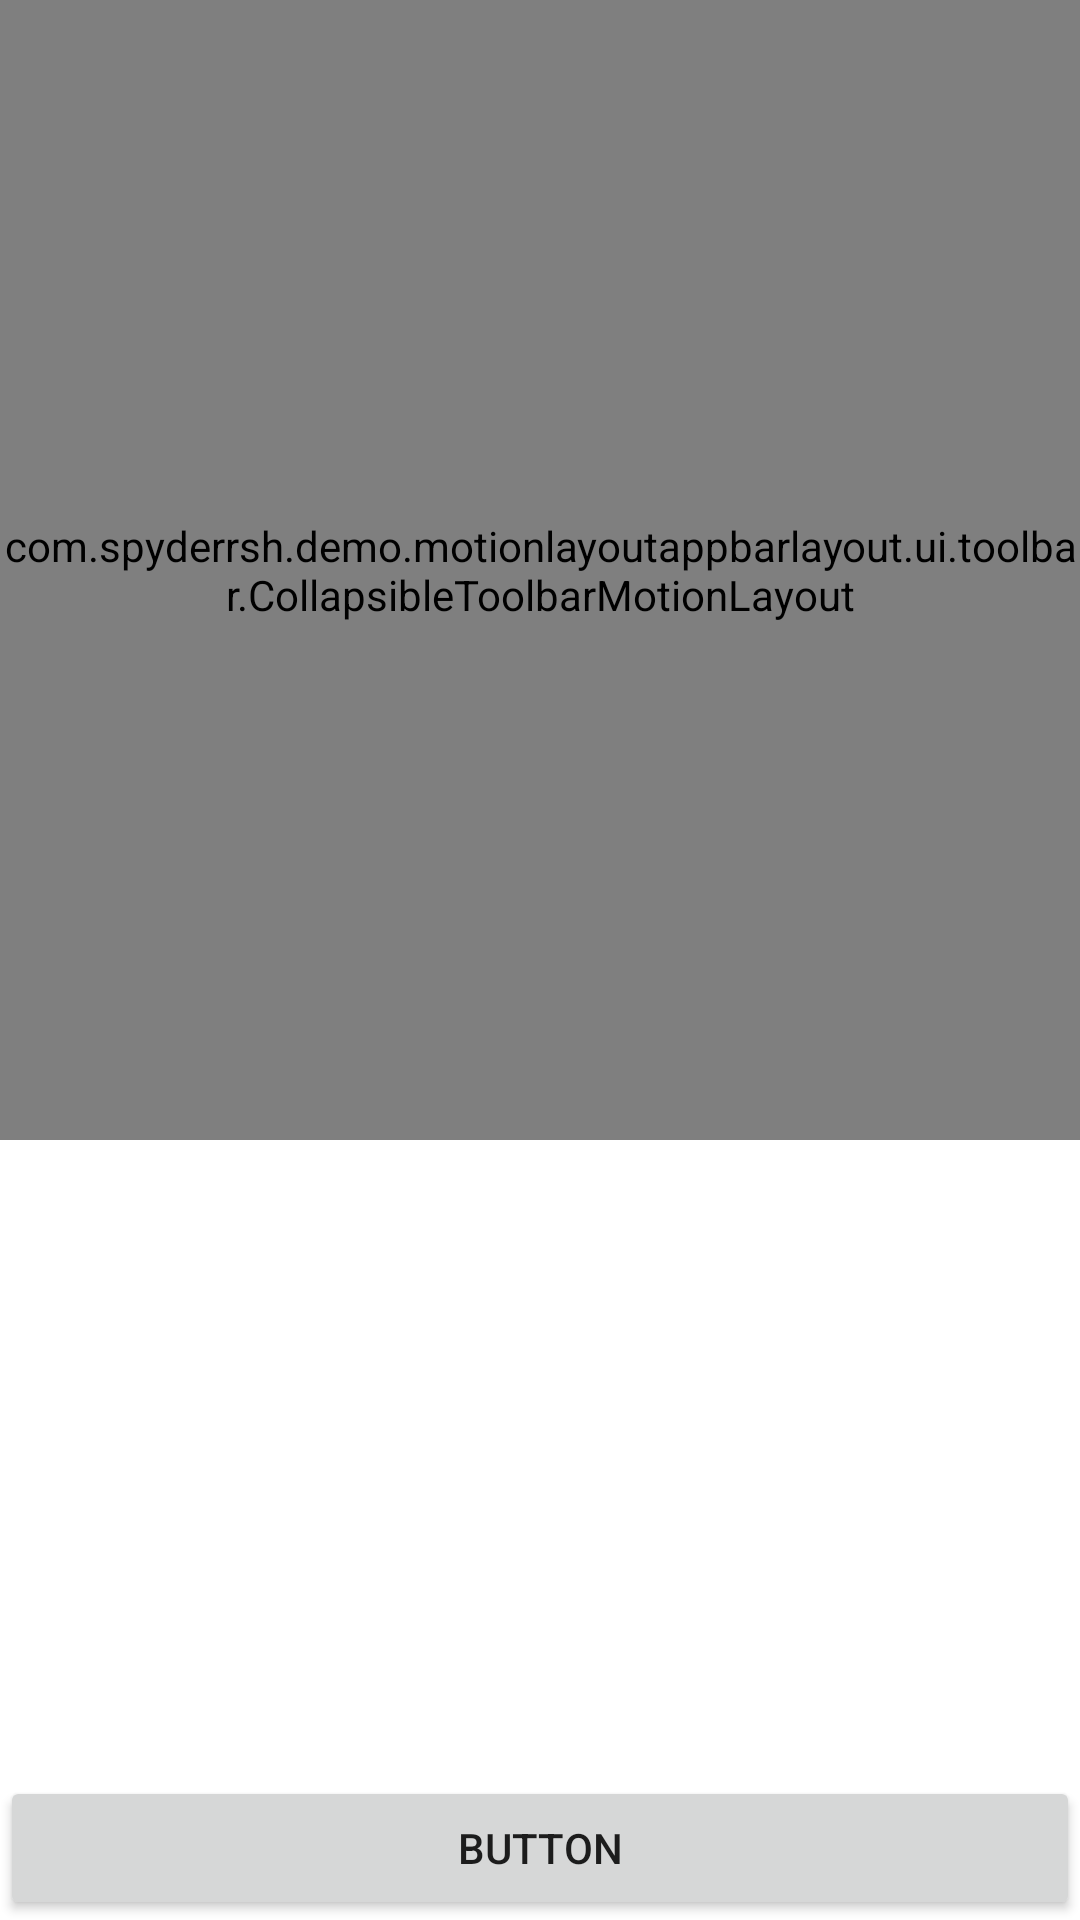

Produce the Android XML layout that renders to this screen, including the resource entries it uses.
<!-- AndroidManifest.xml: application theme Theme.MotionLayoutAppBarLayout -->
<!-- res/layout/fragment_dashboard.xml -->
<?xml version="1.0" encoding="utf-8"?>
<androidx.constraintlayout.widget.ConstraintLayout
    xmlns:android="http://schemas.android.com/apk/res/android"
    xmlns:app="http://schemas.android.com/apk/res-auto"
    xmlns:tools="http://schemas.android.com/tools"
    android:layout_width="match_parent"
    android:layout_height="match_parent"
    tools:context=".ui.motionlayout.LayerFragment"
    >

    <androidx.coordinatorlayout.widget.CoordinatorLayout
        android:id="@+id/container"
        android:layout_width="match_parent"
        android:layout_height="match_parent"
        >

        <androidx.core.widget.NestedScrollView
            android:id="@+id/contentScrollView"
            android:layout_width="match_parent"
            android:layout_height="match_parent"
            android:fillViewport="true"
            app:layout_behavior="@string/appbar_scrolling_view_behavior"
            >

            
            <LinearLayout
                android:layout_width="match_parent"
                android:layout_height="wrap_content"
                android:orientation="vertical"
                android:paddingStart="16dp"
                android:paddingEnd="16dp"
                tools:paddingEnd="0dp"
                tools:paddingStart="0dp"
                >
                
            </LinearLayout>

        </androidx.core.widget.NestedScrollView>

        <com.google.android.material.appbar.AppBarLayout
            android:layout_width="match_parent"
            android:layout_height="380dp"
            android:minHeight="?actionBarSize"
            >

            <com.example.demo.motionlayoutappbarlayout.ui.toolbar.CollapsibleToolbarMotionLayout
                android:layout_width="match_parent"
                android:layout_height="match_parent"
                android:minHeight="?actionBarSize"
                app:layoutDescription="@xml/motion_layout_toolbar_scene"
                app:layout_scrollFlags="scroll|snap|exitUntilCollapsed"
                >

                <View
                    android:id="@+id/toolbarBackground"
                    android:layout_width="match_parent"
                    android:layout_height="match_parent"
                    />

                <ImageView
                    android:id="@+id/projectImage"
                    android:layout_width="0dp"
                    android:layout_height="220dp"
                    android:adjustViewBounds="true"
                    android:scaleType="centerCrop"
                    android:src="@drawable/header_image"
                    app:layout_constraintEnd_toEndOf="parent"
                    app:layout_constraintStart_toStartOf="parent"
                    app:layout_constraintTop_toTopOf="parent"
                    />

                <View
                    android:id="@+id/fabTopGuideline"
                    android:layout_width="0dp"
                    android:layout_height="0dp"
                    android:layout_marginBottom="24dp"
                    android:visibility="invisible"
                    app:layout_constraintBottom_toBottomOf="@id/projectImage"
                    app:layout_constraintEnd_toEndOf="parent"
                    app:layout_constraintStart_toStartOf="parent"
                    />

                <com.google.android.material.floatingactionbutton.FloatingActionButton
                    android:id="@+id/shareFab"
                    style="@style/Widget.MaterialComponents.FloatingActionButton"
                    android:layout_width="wrap_content"
                    android:layout_height="wrap_content"
                    android:layout_marginEnd="18dp"
                    app:fabCustomSize="48dp"
                    app:layout_constraintEnd_toEndOf="parent"
                    app:layout_constraintTop_toBottomOf="@id/fabTopGuideline"
                    app:srcCompat="@drawable/ic_baseline_share_24"
                    />

                <com.google.android.material.textview.MaterialTextView
                    android:id="@+id/projectShortDate"
                    style="?textAppearanceSubtitle1"
                    android:layout_width="wrap_content"
                    android:layout_height="wrap_content"
                    android:drawableStart="@drawable/ic_baseline_event_24"
                    android:drawablePadding="10dp"
                    android:drawableTint="?colorSecondary"
                    android:gravity="center"
                    android:text="7/9/2020"
                    android:textColor="?colorSecondary"
                    android:textStyle="bold"
                    />

                <com.google.android.material.textview.MaterialTextView
                    android:id="@+id/projectTitle"
                    android:layout_width="wrap_content"
                    android:layout_height="wrap_content"
                    android:ellipsize="marquee"
                    android:gravity="center_vertical"
                    android:text="Make blankets for refugees overseas -- And some more text to make the title longer and get our 3 lines in"
                    android:textAppearance="?textAppearanceHeadline5"
                    android:textStyle="bold"
                    />


                <com.google.android.material.appbar.MaterialToolbar
                    android:id="@+id/toolbar"
                    android:layout_width="match_parent"
                    android:layout_height="?actionBarSize"
                    app:layout_collapseMode="pin"
                    app:layout_constraintTop_toTopOf="parent"
                    app:navigationIcon="@drawable/ic_baseline_arrow_back_24"
                    />

            </com.example.demo.motionlayoutappbarlayout.ui.toolbar.CollapsibleToolbarMotionLayout>
        </com.google.android.material.appbar.AppBarLayout>

        <Button
            android:id="@+id/bottomVolunteerButton"
            android:layout_width="match_parent"
            android:layout_height="wrap_content"
            android:layout_gravity="bottom"
            android:insetBottom="0dp"
            android:text="button"
            />

    </androidx.coordinatorlayout.widget.CoordinatorLayout>
</androidx.constraintlayout.widget.ConstraintLayout>
<!-- resources referenced by this layout -->
<resources>
  <!-- drawable header_image: webp bitmap (drawable, 106334 bytes) -->
  <!-- drawable ic_baseline_event_24 (drawable) -->
  <vector android:height="24dp" android:tint="#0310FF"
      android:viewportHeight="24" android:viewportWidth="24"
      android:width="24dp" xmlns:android="http://schemas.android.com/apk/res/android">
      <path android:fillColor="@android:color/white" android:pathData="M17,12h-5v5h5v-5zM16,1v2L8,3L8,1L6,1v2L5,3c-1.11,0 -1.99,0.9 -1.99,2L3,19c0,1.1 0.89,2 2,2h14c1.1,0 2,-0.9 2,-2L21,5c0,-1.1 -0.9,-2 -2,-2h-1L18,1h-2zM19,19L5,19L5,8h14v11z"/>
  </vector>
  <style name="Theme.MotionLayoutAppBarLayout" parent="Theme.MaterialComponents.DayNight.NoActionBar">
          
          <item name="colorPrimary">@color/purple_500</item>
          <item name="colorPrimaryVariant">@color/purple_700</item>
          <item name="colorOnPrimary">@color/white</item>
          
          <item name="colorSecondary">@color/teal_200</item>
          <item name="colorSecondaryVariant">@color/teal_700</item>
          <item name="colorOnSecondary">@color/black</item>
          
          <item name="android:statusBarColor" tools:targetApi="l">?attr/colorPrimaryVariant</item>
          
      </style>
  <!-- not gathered from this repository: default colours our renderer supplied (Android Studio template values) -->
  <color name="purple_500">#FF6200EE</color>
  <color name="purple_700">#FF3700B3</color>
  <color name="teal_200">#FF03DAC5</color>
  <color name="teal_700">#FF018786</color>
  <color name="black">#FF000000</color>
  <color name="white">#FFFFFFFF</color>
</resources>
